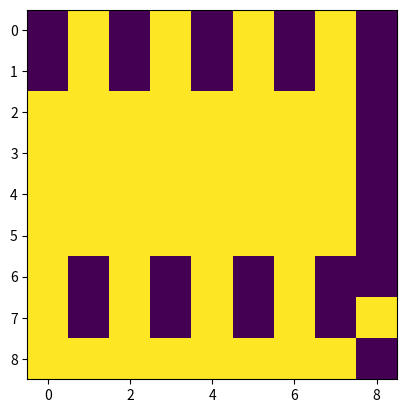

Python code for this plot:
import numpy as np
from collections import namedtuple
import pprint
import matplotlib.pyplot as plt


class Stack:
    def __init__(self):
        self.l = []

    def push(self, value):
        self.l.append(value)

    def pop(self):
        return self.l.pop()

    def __len__(self):
        return len(self.l)


class Cell(namedtuple("Cell", ("x", "y"))):
    def __add__(self, other):
        return Cell(x=self.x + other[0], y=self.y + other[1])

    def __sub__(self, other):
        return self.x - other.x, self.y - other.y


class Maze():
    def __init__(self, width, height):
        self.width = width
        self.height = height
        self.maze = np.full((width, height), False)
        self.walls = np.full((width+1, height+1), False)

    def get_neighbour_cells(self, cell):
        stencil = ((0, 1), (0, -1), (1, 0), (-1, 0))
        neighbour_cells = [cell + diff for diff in stencil]
        neighbour_cells = [cell for cell in neighbour_cells if 0 <= cell.x < self.width and 0 <= cell.y < self.height]
        neighbour_cells_state = [self.maze[cell] for cell in neighbour_cells]
        return neighbour_cells, neighbour_cells_state

    def get_unvisited_neighbours(self, cell):
        neighbour_cells, neighbour_cells_state = self.get_neighbour_cells(cell)
        unvisited_cells = [cell for cell, state in zip(neighbour_cells, neighbour_cells_state) if state == False]
        return unvisited_cells

    def set_visited(self, cell):
        self.maze[cell] = True

    def remove_wall(self, cell, diff):
        self.walls[cell+diff] = True


def has_unvisited_neighbours(maze, cell):
    neighbour_cells = maze.get_neighbour_cells(cell)
    neighbour_cells = [maze.maze[cell] for cell in neighbour_cells]
    return neighbour_cells



def generate_maze(width, height):
    maze = Maze(width, height)
    stack = Stack()
    current_cell = Cell(0, 0)
    maze.set_visited(current_cell)
    while not np.all(maze.maze):
        unvisited_cells = maze.get_unvisited_neighbours(current_cell)
        # if the current cell has any neighbours which have not been visited
        if len(unvisited_cells) > 0:
            chosen_cell = unvisited_cells.pop()
            stack.push(current_cell)
            diff = chosen_cell - current_cell
            current_cell = chosen_cell
            maze.set_visited(chosen_cell)
            maze.remove_wall(current_cell, diff)
        elif len(stack) > 0:
            current_cell = stack.pop()
        else:
            break
    pprint.pprint(maze.walls)
    plt.imshow(maze.walls, interpolation="None")
    plt.show()


if __name__ == '__main__':
    generate_maze(8, 8)